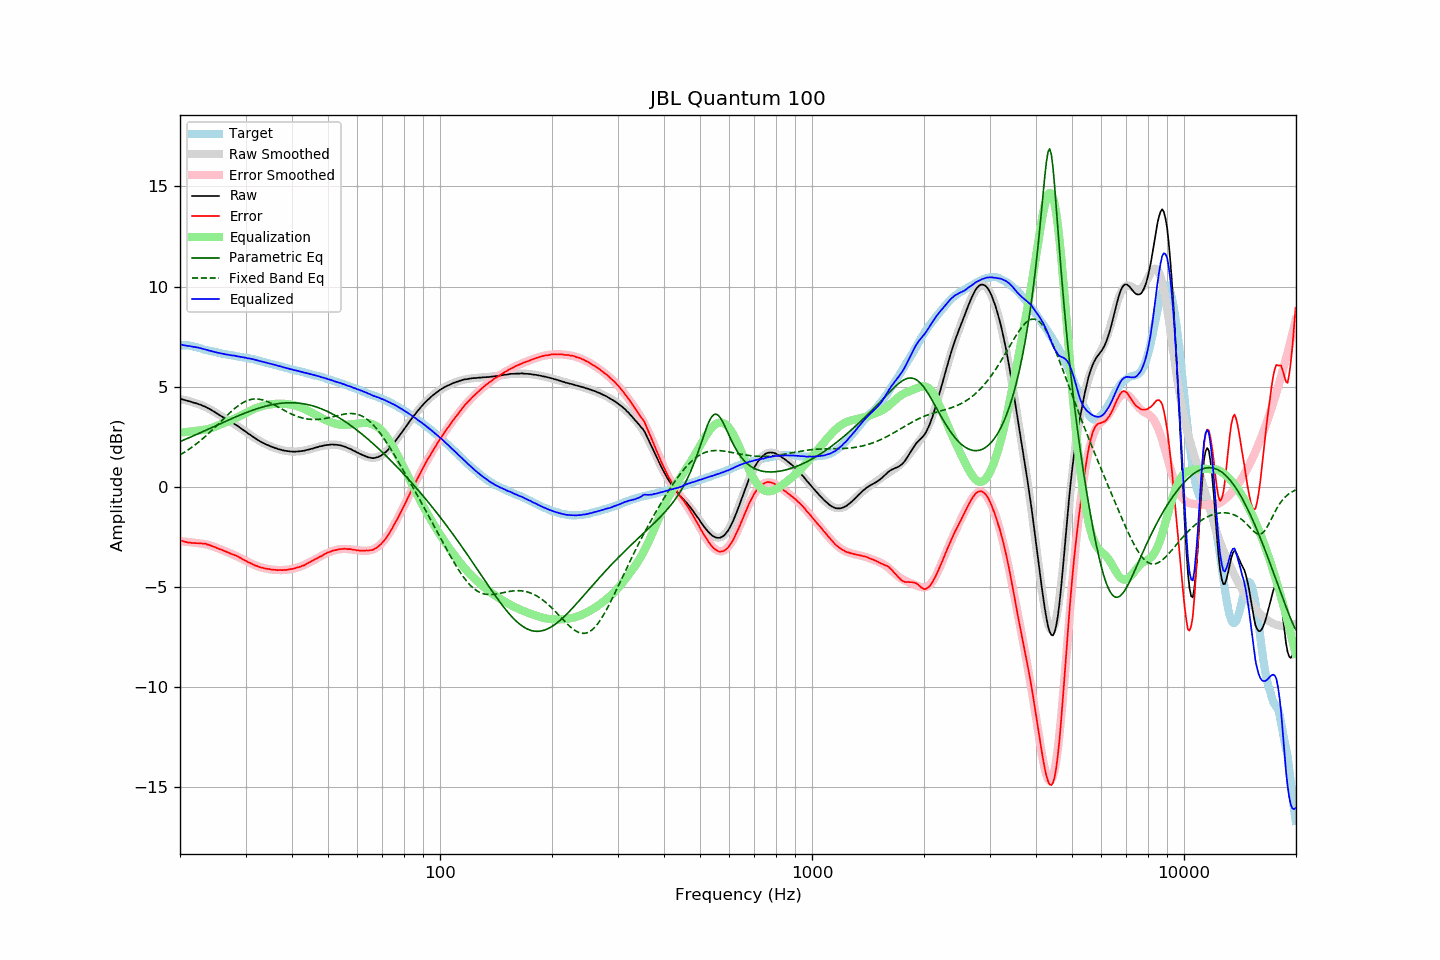

The table this chart was drawn from, first rows:
frequency, raw, error, smoothed, error_smoothed, equalization, parametric_eq, fixed_band_eq, equalized_raw, equalized_smoothed, target
20.00, 4.39, -2.68, 4.38, -2.71, 2.71, 2.26, 1.60, 7.10, 7.09, 7.07
20.20, 4.38, -2.69, 4.37, -2.72, 2.72, 2.30, 1.64, 7.10, 7.09, 7.07
20.40, 4.35, -2.72, 4.35, -2.72, 2.72, 2.33, 1.69, 7.08, 7.08, 7.07
20.61, 4.33, -2.74, 4.34, -2.73, 2.73, 2.36, 1.74, 7.06, 7.07, 7.07
20.81, 4.31, -2.76, 4.32, -2.74, 2.74, 2.40, 1.79, 7.05, 7.06, 7.07
21.02, 4.28, -2.78, 4.30, -2.75, 2.75, 2.43, 1.85, 7.03, 7.05, 7.07
21.23, 4.27, -2.77, 4.28, -2.76, 2.76, 2.47, 1.90, 7.03, 7.03, 7.05
21.44, 4.24, -2.79, 4.25, -2.77, 2.77, 2.50, 1.96, 7.01, 7.02, 7.04
21.66, 4.21, -2.80, 4.23, -2.78, 2.78, 2.54, 2.02, 6.99, 7.01, 7.02
21.87, 4.19, -2.80, 4.20, -2.79, 2.79, 2.57, 2.07, 6.98, 6.99, 7.00
22.09, 4.17, -2.81, 4.17, -2.80, 2.80, 2.61, 2.14, 6.97, 6.97, 6.99
22.31, 4.14, -2.81, 4.15, -2.81, 2.81, 2.64, 2.20, 6.96, 6.96, 6.96
22.54, 4.11, -2.82, 4.12, -2.82, 2.82, 2.68, 2.26, 6.93, 6.93, 6.94
22.76, 4.09, -2.82, 4.09, -2.83, 2.83, 2.71, 2.33, 6.92, 6.91, 6.91
22.99, 4.05, -2.83, 4.05, -2.84, 2.84, 2.75, 2.40, 6.89, 6.89, 6.88
23.22, 4.02, -2.83, 4.02, -2.85, 2.85, 2.79, 2.47, 6.87, 6.87, 6.85
23.45, 3.99, -2.84, 3.98, -2.86, 2.86, 2.82, 2.54, 6.86, 6.85, 6.83
23.69, 3.94, -2.88, 3.94, -2.88, 2.88, 2.86, 2.61, 6.83, 6.82, 6.82
23.92, 3.90, -2.90, 3.90, -2.90, 2.90, 2.90, 2.68, 6.81, 6.80, 6.80
24.16, 3.86, -2.93, 3.86, -2.93, 2.93, 2.93, 2.76, 6.79, 6.78, 6.79
24.40, 3.81, -2.96, 3.81, -2.95, 2.95, 2.97, 2.84, 6.77, 6.76, 6.77
24.65, 3.76, -2.98, 3.76, -2.98, 2.98, 3.01, 2.91, 6.75, 6.74, 6.75
24.89, 3.71, -3.01, 3.72, -3.01, 3.01, 3.04, 2.99, 6.72, 6.73, 6.73
25.14, 3.66, -3.05, 3.67, -3.04, 3.04, 3.08, 3.07, 6.71, 6.71, 6.72
25.39, 3.61, -3.08, 3.62, -3.08, 3.08, 3.12, 3.15, 6.69, 6.69, 6.69
25.65, 3.56, -3.12, 3.57, -3.11, 3.11, 3.15, 3.23, 6.67, 6.68, 6.68
25.91, 3.51, -3.14, 3.52, -3.14, 3.14, 3.19, 3.31, 6.66, 6.66, 6.65
26.16, 3.46, -3.18, 3.47, -3.18, 3.18, 3.22, 3.39, 6.64, 6.65, 6.64
26.43, 3.41, -3.22, 3.42, -3.21, 3.21, 3.26, 3.47, 6.62, 6.63, 6.63
26.69, 3.36, -3.24, 3.37, -3.24, 3.24, 3.30, 3.55, 6.60, 6.61, 6.61
26.96, 3.32, -3.27, 3.32, -3.27, 3.27, 3.33, 3.62, 6.60, 6.60, 6.60
27.23, 3.27, -3.31, 3.28, -3.31, 3.31, 3.37, 3.70, 6.58, 6.58, 6.59
27.50, 3.22, -3.35, 3.23, -3.34, 3.34, 3.40, 3.77, 6.56, 6.57, 6.57
27.77, 3.18, -3.37, 3.18, -3.38, 3.38, 3.44, 3.84, 6.56, 6.55, 6.55
28.05, 3.13, -3.41, 3.13, -3.41, 3.41, 3.47, 3.91, 6.55, 6.54, 6.54
28.33, 3.08, -3.44, 3.08, -3.45, 3.45, 3.51, 3.98, 6.53, 6.53, 6.52
28.62, 3.03, -3.47, 3.02, -3.49, 3.49, 3.54, 4.04, 6.52, 6.51, 6.51
28.90, 2.97, -3.52, 2.97, -3.53, 3.53, 3.57, 4.10, 6.50, 6.50, 6.50
29.19, 2.91, -3.56, 2.92, -3.57, 3.57, 3.61, 4.15, 6.48, 6.49, 6.47
29.48, 2.86, -3.61, 2.86, -3.61, 3.61, 3.64, 4.20, 6.47, 6.47, 6.47
29.78, 2.80, -3.66, 2.81, -3.65, 3.65, 3.67, 4.24, 6.46, 6.46, 6.46
30.08, 2.75, -3.69, 2.75, -3.69, 3.69, 3.70, 4.28, 6.45, 6.44, 6.45
30.38, 2.68, -3.74, 2.69, -3.73, 3.73, 3.73, 4.31, 6.42, 6.43, 6.43
30.68, 2.63, -3.78, 2.64, -3.77, 3.77, 3.76, 4.34, 6.41, 6.41, 6.41
30.99, 2.58, -3.81, 2.58, -3.82, 3.82, 3.79, 4.36, 6.40, 6.39, 6.39
31.30, 2.52, -3.86, 2.52, -3.85, 3.85, 3.82, 4.38, 6.38, 6.38, 6.38
31.61, 2.47, -3.89, 2.47, -3.89, 3.89, 3.85, 4.39, 6.36, 6.36, 6.37
31.93, 2.41, -3.93, 2.42, -3.92, 3.92, 3.88, 4.39, 6.34, 6.34, 6.34
32.24, 2.36, -3.95, 2.37, -3.95, 3.95, 3.90, 4.39, 6.32, 6.32, 6.31
32.57, 2.31, -3.98, 2.32, -3.98, 3.98, 3.93, 4.38, 6.30, 6.30, 6.30
32.89, 2.26, -4.02, 2.27, -4.01, 4.01, 3.95, 4.37, 6.27, 6.28, 6.29
33.22, 2.22, -4.03, 2.23, -4.03, 4.03, 3.98, 4.35, 6.26, 6.26, 6.25
33.55, 2.18, -4.06, 2.18, -4.05, 4.05, 4.00, 4.33, 6.24, 6.24, 6.24
33.89, 2.14, -4.07, 2.14, -4.07, 4.07, 4.02, 4.30, 6.22, 6.22, 6.22
34.23, 2.10, -4.09, 2.11, -4.09, 4.09, 4.04, 4.27, 6.19, 6.19, 6.19
34.57, 2.07, -4.10, 2.07, -4.10, 4.10, 4.06, 4.24, 6.18, 6.17, 6.17
34.92, 2.03, -4.11, 2.03, -4.12, 4.12, 4.08, 4.20, 6.15, 6.15, 6.15
35.27, 2.00, -4.13, 2.00, -4.13, 4.13, 4.10, 4.16, 6.13, 6.13, 6.13
35.62, 1.97, -4.13, 1.97, -4.14, 4.14, 4.11, 4.12, 6.11, 6.11, 6.11
35.97, 1.94, -4.14, 1.94, -4.14, 4.14, 4.13, 4.08, 6.09, 6.09, 6.08
... 635 more rows
